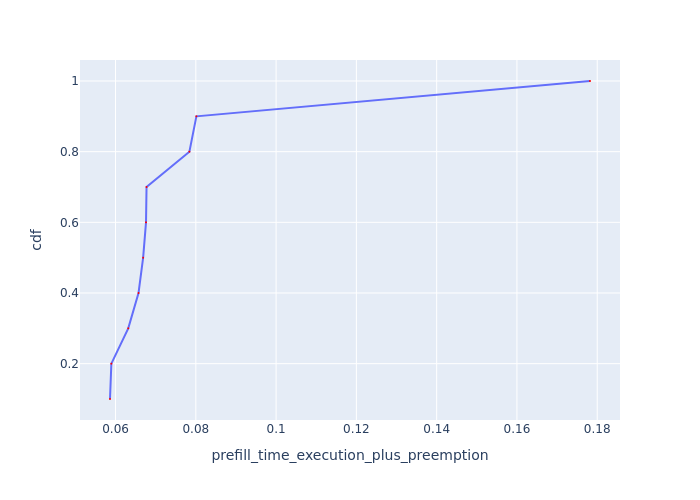

The file beside this chart, header and first rows:
Request Id, prefill_time_execution_plus_preemption, cdf
0_6, 0.05862, 0.1
0_9, 0.05896, 0.2
0_7, 0.06316, 0.3
0_8, 0.06572, 0.4
0_5, 0.06688, 0.5
0_3, 0.06759, 0.6
0_10, 0.06772, 0.7
0_2, 0.0784, 0.8
0_4, 0.08014, 0.9
0_1, 0.1782, 1.0
